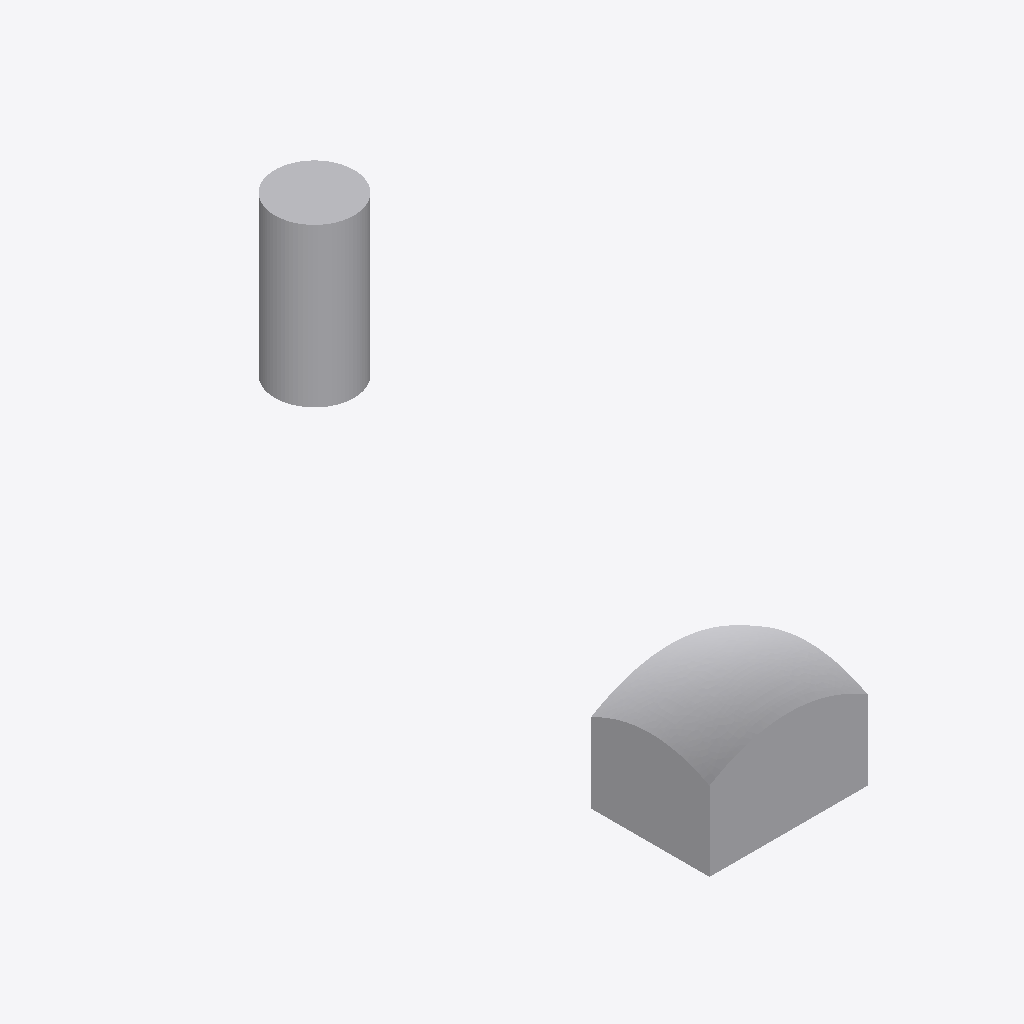
Isometric view of an IFC building model (IFC-SPF (STEP), schema IFC4X3, length unit metre), seen from the south-west, elements coloured by IFC class: 2 other elements (light grey).
Extent 3.5 m × 8.5 m × 2.0 m (x, y, z). Storeys (1): Level 0 at 0.00 m. Elements (2): 2 IfcBuildingElementProxy.

HEADER;
FILE_DESCRIPTION(('ViewDefinition [DesignTransferView]'),'2;1');
FILE_NAME('advanced_brep_3d_edges_ifc4x3.ifc','2026-10-14T00:00:00',('openbim.rs'),('openbim.rs'),'hand-authored','hand-authored','');
FILE_SCHEMA(('IFC4X3'));
ENDSEC;
DATA;
#7=IFCPROJECT('2X1JuxwDb1D8__KlJU0pdt',$,'Advanced B-rep 3D edges',$,$,$,$,(#6),#3);
#10=IFCBUILDING('2Cwkh0emf4bvL6mpTtWz3A',$,'Building',$,$,$,$,$,.ELEMENT.,$,$,$);
#11=IFCBUILDINGSTOREY('0CiWbL4unB1xxdTUIm5PCZ',$,'Level 0',$,$,$,$,$,.ELEMENT.,0.0);
#311=IFCBUILDINGELEMENTPROXY('37nzWShtzDGxDETf_QiAgJ',$,'PILLOW',$,$,#310,#307,$,$);
#144=IFCBUILDINGELEMENTPROXY('2d0mYI$KLFzfXYI_pPyijw',$,'CYLINDER',$,$,#143,#140,$,$);
ENDSEC;
